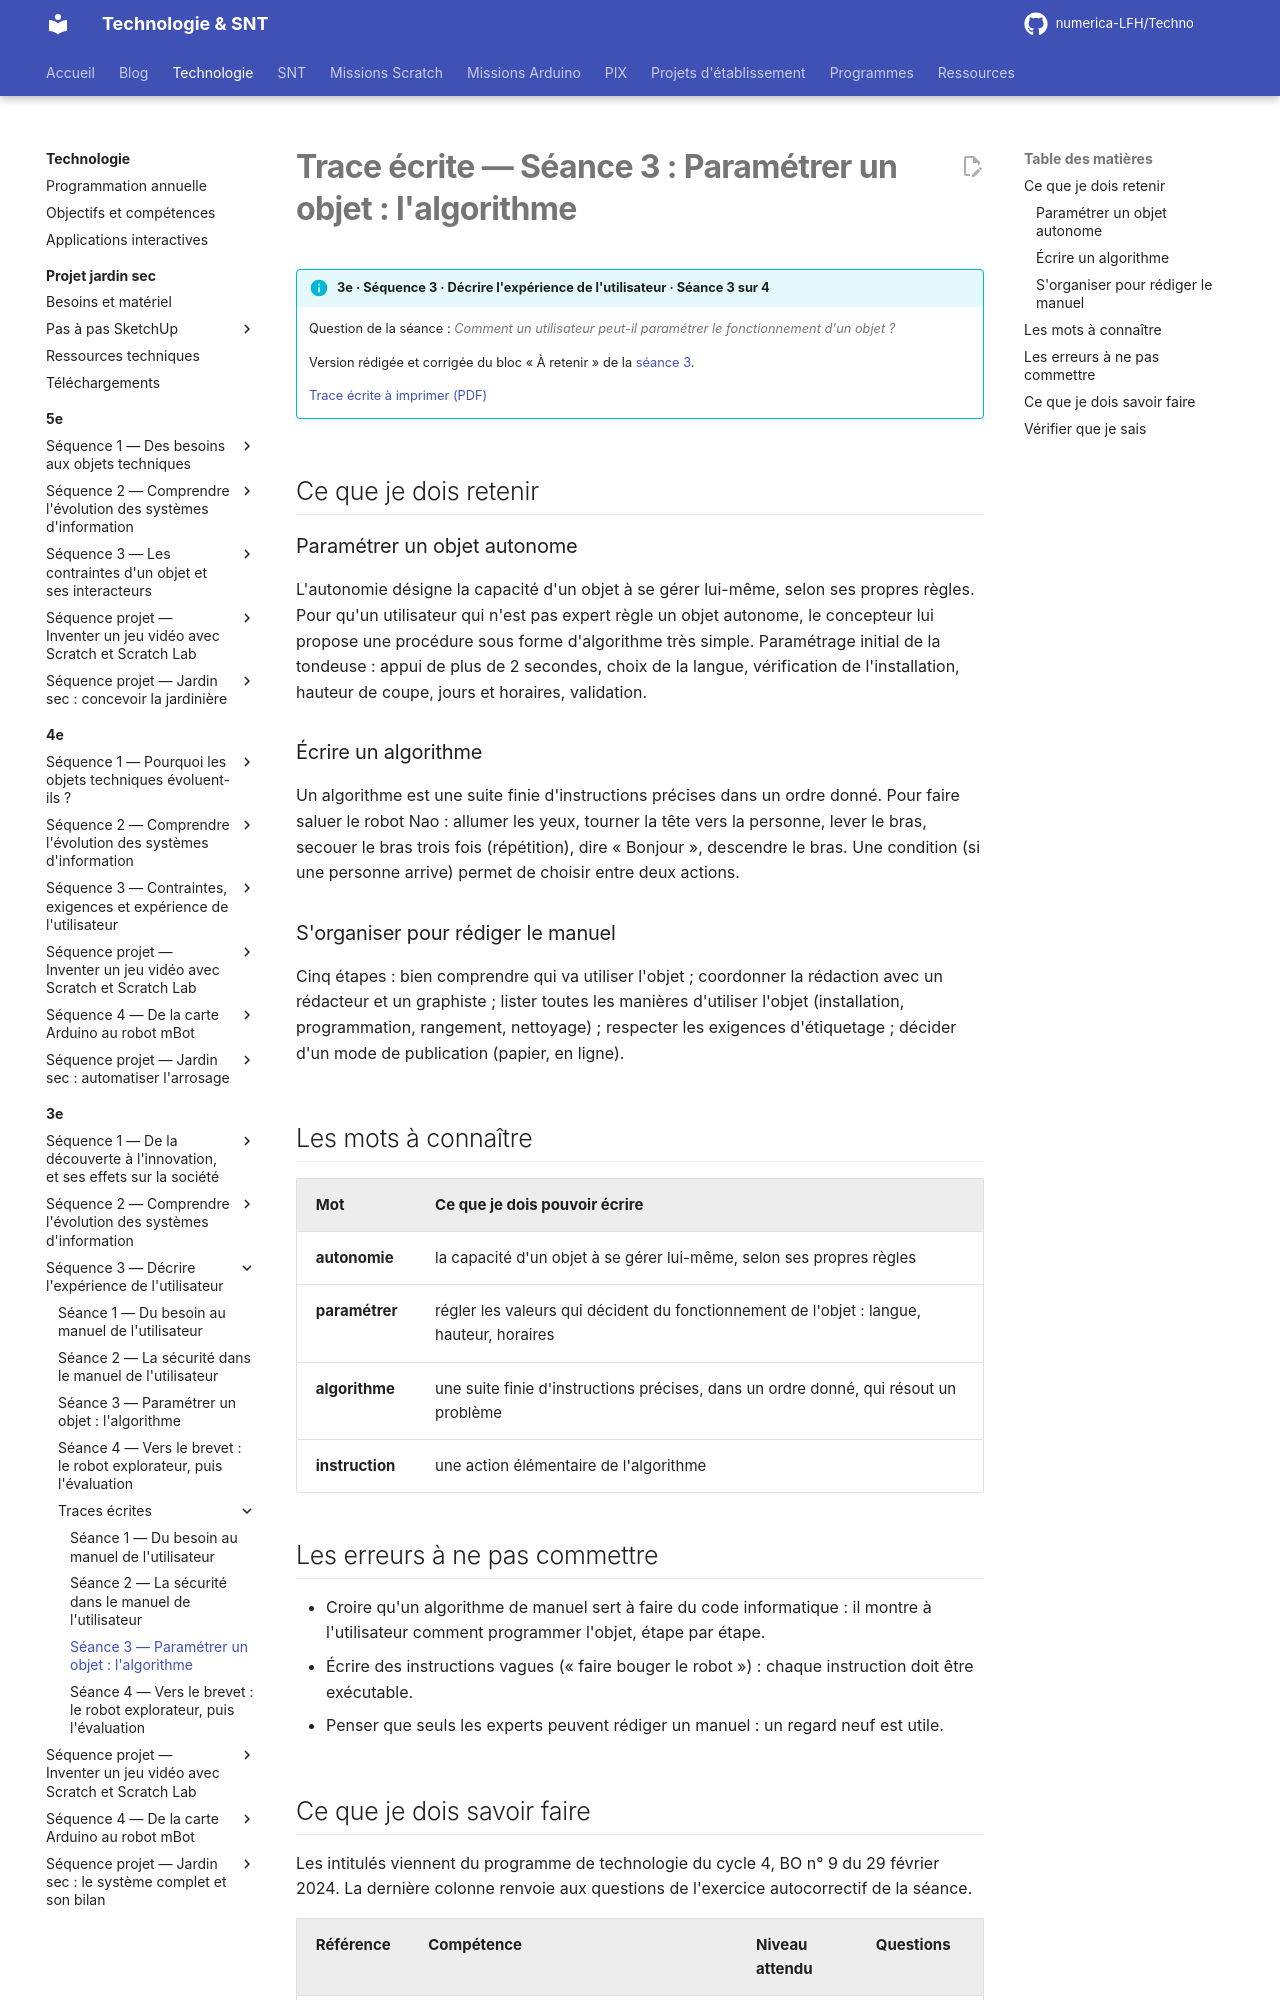

repository: numerica-LFH/Techno · page: technologie/3e/sequence-3/trace-ecrite-seance-3/index.html · generator: mkdocs

# Trace écrite — Séance 3 : Paramétrer un objet : l'algorithme

!!! info "3e · Séquence 3 · Décrire l'expérience de l'utilisateur · Séance 3 sur 4"

    Question de la séance : *Comment un utilisateur peut-il paramétrer le fonctionnement d'un objet ?*

    Version rédigée et corrigée du bloc « À retenir » de la [séance 3](seance-3.md).

    [Trace écrite à imprimer (PDF)](traces/3e-seq3-seance3-trace.pdf)

## Ce que je dois retenir

### Paramétrer un objet autonome

L'autonomie désigne la capacité d'un objet à se gérer lui-même, selon ses propres règles. Pour qu'un utilisateur qui n'est pas expert règle un objet autonome, le concepteur lui propose une procédure sous forme d'algorithme très simple. Paramétrage initial de la tondeuse : appui de plus de 2 secondes, choix de la langue, vérification de l'installation, hauteur de coupe, jours et horaires, validation.

### Écrire un algorithme

Un algorithme est une suite finie d'instructions précises dans un ordre donné. Pour faire saluer le robot Nao : allumer les yeux, tourner la tête vers la personne, lever le bras, secouer le bras trois fois (répétition), dire « Bonjour », descendre le bras. Une condition (si une personne arrive) permet de choisir entre deux actions.

### S'organiser pour rédiger le manuel

Cinq étapes : bien comprendre qui va utiliser l'objet ; coordonner la rédaction avec un rédacteur et un graphiste ; lister toutes les manières d'utiliser l'objet (installation, programmation, rangement, nettoyage) ; respecter les exigences d'étiquetage ; décider d'un mode de publication (papier, en ligne).

## Les mots à connaître

| Mot | Ce que je dois pouvoir écrire |
|---|---|
| **autonomie** | la capacité d'un objet à se gérer lui-même, selon ses propres règles |
| **paramétrer** | régler les valeurs qui décident du fonctionnement de l'objet : langue, hauteur, horaires |
| **algorithme** | une suite finie d'instructions précises, dans un ordre donné, qui résout un problème |
| **instruction** | une action élémentaire de l'algorithme |

## Les erreurs à ne pas commettre

- Croire qu'un algorithme de manuel sert à faire du code informatique : il montre à l'utilisateur comment programmer l'objet, étape par étape.
- Écrire des instructions vagues (« faire bouger le robot ») : chaque instruction doit être exécutable.
- Penser que seuls les experts peuvent rédiger un manuel : un regard neuf est utile.
